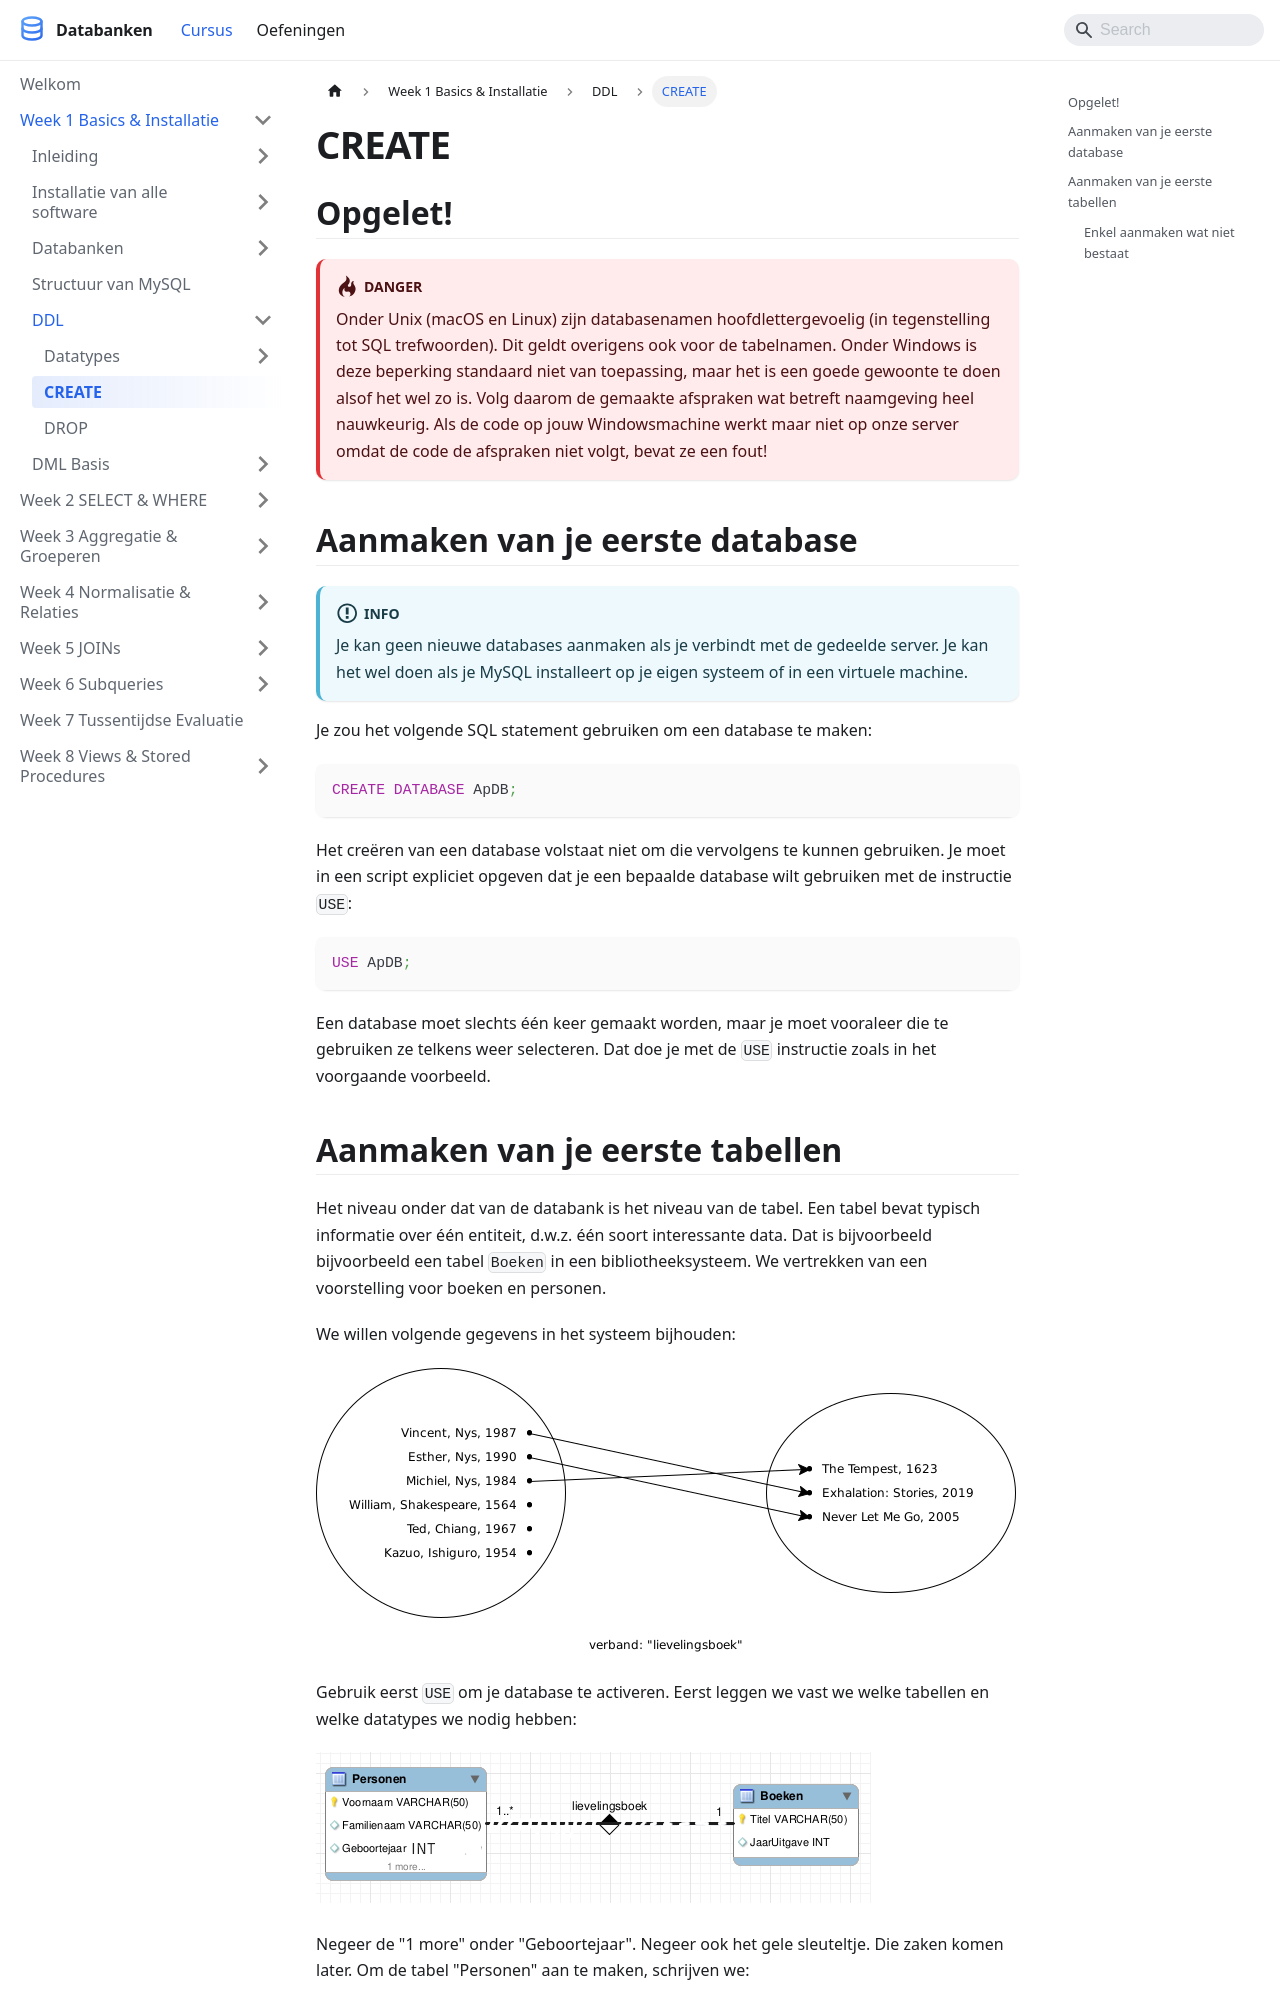

repository: StephaneVanRossem02/cursus-databanken · page: docs/week_01-basics/ddl/create/index.html · generator: docusaurus

---
title: "CREATE"
description: "Je zou het volgende SQL statement gebruiken om een database te maken."
sidebar_position: 18
---

# CREATE

## Opgelet!

:::danger
Onder Unix (macOS en Linux) zijn databasenamen hoofdlettergevoelig (in tegenstelling tot SQL trefwoorden). Dit geldt overigens ook voor de tabelnamen. Onder Windows is deze beperking standaard niet van toepassing, maar het is een goede gewoonte te doen alsof het wel zo is. Volg daarom de gemaakte afspraken wat betreft naamgeving heel nauwkeurig. Als de code op jouw Windowsmachine werkt maar niet op onze server omdat de code de afspraken niet volgt, bevat ze een fout!
:::

## Aanmaken van je eerste database

:::info
Je kan geen nieuwe databases aanmaken als je verbindt met de gedeelde server. Je kan het wel doen als je MySQL installeert op je eigen systeem of in een virtuele machine.
:::

Je zou het volgende SQL statement gebruiken om een database te maken:

```sql
CREATE DATABASE ApDB;
```

Het creëren van een database volstaat niet om die vervolgens te kunnen gebruiken. Je moet in een script expliciet opgeven dat je een bepaalde database wilt gebruiken met de instructie `USE`:

```sql
USE ApDB;
```

Een database moet slechts één keer gemaakt worden, maar je moet vooraleer die te gebruiken ze telkens weer selecteren. Dat doe je met de `USE` instructie zoals in het voorgaande voorbeeld.
